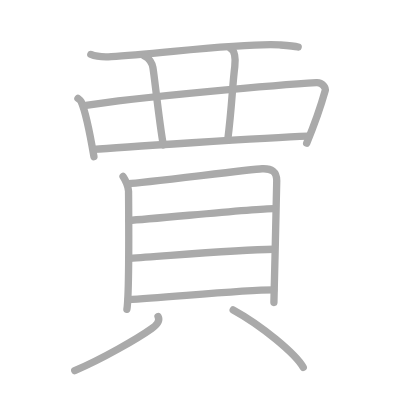
t = 0.00 s
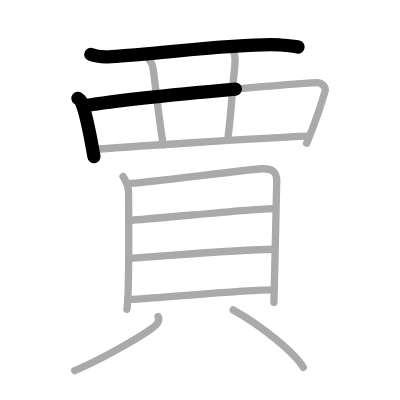
t = 2.50 s
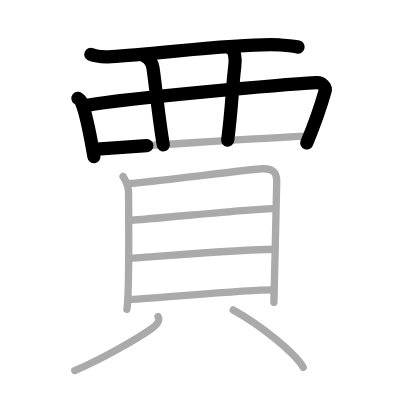
t = 5.25 s
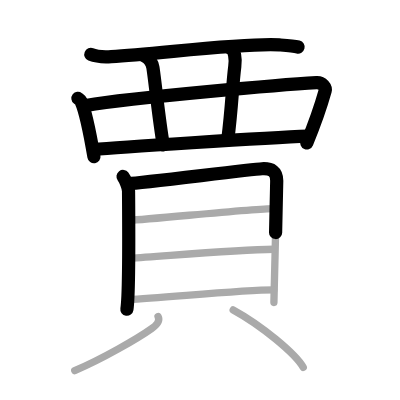
t = 7.75 s
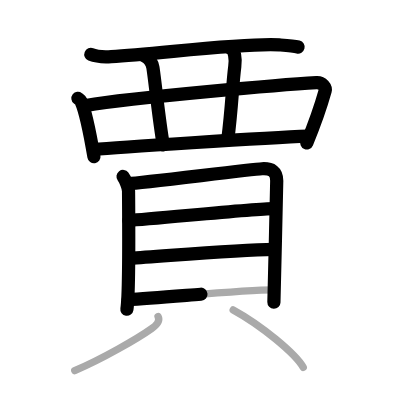
t = 10.50 s
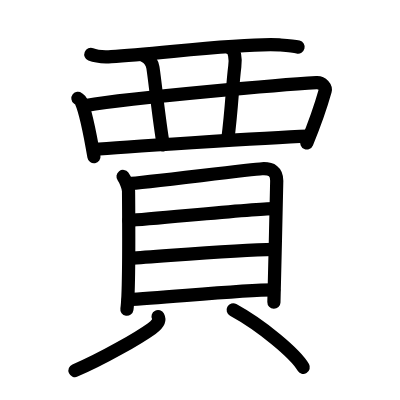
t = 13.00 s

The animated SVG that drew these frames (rendered in a browser with its animation timeline set to each time). Animation: 13 SMIL elements (animate=13); one cycle of 13.00 s.

<?xml version="1.0" standalone="no"?>
<!DOCTYPE svg PUBLIC "-//W3C//DTD SVG 1.1//EN"   "http://www.w3.org/Graphics/SVG/1.1/DTD/svg11.dtd">
<svg width="400px" height="400px"  version="1.1" xmlns="http://www.w3.org/2000/svg">
  <defs>
    <marker id="Triangle" viewBox="0 0 10 10" refX="0" refY="5" markerUnits="strokeWidth" markerWidth="3" style="stroke-opacity:0%;fill:#aaaaaa;" markerHeight="2" orient="auto">
      <path d="M 0 0 L 10 5 L 0 10 z" />
    </marker>
    
    <marker id="Arrow" viewBox="0 0 10 10" refX="5" refY="5" markerUnits="strokeWidth" markerWidth="1.8" style="stroke-opacity:0%;fill:#770000;" markerHeight="2" orient="auto">
      <path d="M 0 4 L 6 4 L 4 1 L 10 5 L 4 9 L 6 6 L 0 6 z" />
        <circle cx="5" cy="5" r="5" />
      </marker>
    
    <marker id="TriangleRed" viewBox="0 0 10 10" refX="0" refY="5" markerUnits="strokeWidth" markerWidth="3" style="stroke-opacity:0%;fill:#CC0000;" markerHeight="2" orient="auto">
      <path d="M 0 0 L 10 5 L 0 10 z" />
    </marker>
    
    <marker id="ArrowRed" viewBox="0 0 10 10" refX="5" refY="5" markerUnits="strokeWidth" markerWidth="1.8" style="stroke-opacity:0%;fill:#CC0000;" markerHeight="2" orient="auto">
      <path d="M 0 4 L 6 4 L 4 1 L 10 5 L 4 9 L 6 6 L 0 6 z" />
        <circle cx="5" cy="5" r="5" />
      </marker>
    
  </defs>
  
  <path style="fill:#ffffff; fill-opacity:100%; fill-rule:evenodd; stroke-width:0;" d="M 0 0 L 400px 0 L 400px 400px L 0 400px L 0 0" />

  <g transform="scale(3.6697247706422 3.6697247706422)">
<path style="fill:none; fill-opacity:0%; fill-rule:evenodd; stroke:#aaaaaa; stroke-opacity:100%; stroke-width: 1.5pt; stroke-linejoin:round; stroke-linecap:round;" d="M24.75 14.84c1.45 0.59 4.11 0.68 5.57 0.59c13.39-0.81 36.87-3.87 45.84-3.19c2.42 0.18 3.88 0.28 5.09 0.58"></path>
<path style="fill:none; fill-opacity:0%; fill-rule:evenodd; stroke:#aaaaaa; stroke-opacity:100%; stroke-width: 1.5pt; stroke-linejoin:round; stroke-linecap:round;" d="M21.24 26.81c0.35 0.27 0.71 0.5 0.86 0.84c1.22 2.71 2.67 10.19 3.5 15.06"></path>
<path style="fill:none; fill-opacity:0%; fill-rule:evenodd; stroke:#aaaaaa; stroke-opacity:100%; stroke-width: 1.5pt; stroke-linejoin:round; stroke-linecap:round;" d="M23.42 28.74C36.75 26.5 77.5 23 86.25 22.51c1.62-0.09 2.59 1.41 2.36 2.24c-0.96 3.41-2.99 9.36-5.04 14.28"></path>
<path style="fill:none; fill-opacity:0%; fill-rule:evenodd; stroke:#aaaaaa; stroke-opacity:100%; stroke-width: 1.5pt; stroke-linejoin:round; stroke-linecap:round;" d="M39.37 15.25c1.28 0.48 2.13 2.13 2.29 3.09c0.49 2.85 1.66 14.5 2.84 21.16"></path>
<path style="fill:none; fill-opacity:0%; fill-rule:evenodd; stroke:#aaaaaa; stroke-opacity:100%; stroke-width: 1.5pt; stroke-linejoin:round; stroke-linecap:round;" d="M62.88 13.25c1.06 0.49 1.38 2.63 1.1 4.85c-0.73 5.83-0.73 10.68-1.94 20.15"></path>
<path style="fill:none; fill-opacity:0%; fill-rule:evenodd; stroke:#aaaaaa; stroke-opacity:100%; stroke-width: 1.5pt; stroke-linejoin:round; stroke-linecap:round;" d="M25.45 40.71c5.2-0.43 47.05-3.21 58.38-3.61"></path>
<path style="fill:none; fill-opacity:0%; fill-rule:evenodd; stroke:#aaaaaa; stroke-opacity:100%; stroke-width: 1.5pt; stroke-linejoin:round; stroke-linecap:round;" d="M33.53 48.09c0.61 0.82 1.5 2.93 1.5 4.02c0 1.09 0.28 27.6-0.45 32.17"></path>
<path style="fill:none; fill-opacity:0%; fill-rule:evenodd; stroke:#aaaaaa; stroke-opacity:100%; stroke-width: 1.5pt; stroke-linejoin:round; stroke-linecap:round;" d="M35.05 50.03c3.45-0.14 33.21-3.88 36.35-4.04c2.61-0.14 4.01 0.76 4.01 3.27c0 2.49-0.77 32.35-0.77 33.16"></path>
<path style="fill:none; fill-opacity:0%; fill-rule:evenodd; stroke:#aaaaaa; stroke-opacity:100%; stroke-width: 1.5pt; stroke-linejoin:round; stroke-linecap:round;" d="M35.1 60.04c6.45-0.31 33.94-3.21 39.46-3.21"></path>
<path style="fill:none; fill-opacity:0%; fill-rule:evenodd; stroke:#aaaaaa; stroke-opacity:100%; stroke-width: 1.5pt; stroke-linejoin:round; stroke-linecap:round;" d="M35.38 70.37c9.72-0.6 28.91-2.32 39.22-2.44"></path>
<path style="fill:none; fill-opacity:0%; fill-rule:evenodd; stroke:#aaaaaa; stroke-opacity:100%; stroke-width: 1.5pt; stroke-linejoin:round; stroke-linecap:round;" d="M34.93 81.63C44.66 81.18 65.73 79 74.6 79"></path>
<path style="fill:none; fill-opacity:0%; fill-rule:evenodd; stroke:#aaaaaa; stroke-opacity:100%; stroke-width: 1.5pt; stroke-linejoin:round; stroke-linecap:round;" d="M43.07 86.25c0.62 1.21-0.47 2.39-1.71 3.27c-3.73 2.66-13.54 8.33-21 11.48"></path>
<path style="fill:none; fill-opacity:0%; fill-rule:evenodd; stroke:#aaaaaa; stroke-opacity:100%; stroke-width: 1.5pt; stroke-linejoin:round; stroke-linecap:round;" d="M63.54 84.45c7.78 4.25 16.98 11.94 19.1 15.65"></path>

<path style="fill:none; fill-opacity:0%; fill-rule:evenodd; stroke:#000000; stroke-opacity:100%; stroke-width: 2.7pt; stroke-linejoin:round; stroke-linecap:round;" d="M24.75 14.84c1.45 0.59 4.11 0.68 5.57 0.59c13.39-0.81 36.87-3.87 45.84-3.19c2.42 0.18 3.88 0.28 5.09 0.58" pathLength="100" stroke-dashoffset="100" stroke-dasharray="100 105"><animate id="dashAnim1" attributeName="stroke-dashoffset" from="100" to="0" dur="1s" calcMode="linear" fill="freeze"/></path>
<path style="fill:none; fill-opacity:0%; fill-rule:evenodd; stroke:#000000; stroke-opacity:100%; stroke-width: 2.7pt; stroke-linejoin:round; stroke-linecap:round;" d="M21.24 26.81c0.35 0.27 0.71 0.5 0.86 0.84c1.22 2.71 2.67 10.19 3.5 15.06" pathLength="100" stroke-dashoffset="100" stroke-dasharray="100 105"><animate id="dashAnim2" attributeName="stroke-dashoffset" from="100" to="0" dur="1s" calcMode="linear" begin="dashAnim1.end" fill="freeze"/></path>
<path style="fill:none; fill-opacity:0%; fill-rule:evenodd; stroke:#000000; stroke-opacity:100%; stroke-width: 2.7pt; stroke-linejoin:round; stroke-linecap:round;" d="M23.42 28.74C36.75 26.5 77.5 23 86.25 22.51c1.62-0.09 2.59 1.41 2.36 2.24c-0.96 3.41-2.99 9.36-5.04 14.28" pathLength="100" stroke-dashoffset="100" stroke-dasharray="100 105"><animate id="dashAnim3" attributeName="stroke-dashoffset" from="100" to="0" dur="1s" calcMode="linear" begin="dashAnim2.end" fill="freeze"/></path>
<path style="fill:none; fill-opacity:0%; fill-rule:evenodd; stroke:#000000; stroke-opacity:100%; stroke-width: 2.7pt; stroke-linejoin:round; stroke-linecap:round;" d="M39.37 15.25c1.28 0.48 2.13 2.13 2.29 3.09c0.49 2.85 1.66 14.5 2.84 21.16" pathLength="100" stroke-dashoffset="100" stroke-dasharray="100 105"><animate id="dashAnim4" attributeName="stroke-dashoffset" from="100" to="0" dur="1s" calcMode="linear" begin="dashAnim3.end" fill="freeze"/></path>
<path style="fill:none; fill-opacity:0%; fill-rule:evenodd; stroke:#000000; stroke-opacity:100%; stroke-width: 2.7pt; stroke-linejoin:round; stroke-linecap:round;" d="M62.88 13.25c1.06 0.49 1.38 2.63 1.1 4.85c-0.73 5.83-0.73 10.68-1.94 20.15" pathLength="100" stroke-dashoffset="100" stroke-dasharray="100 105"><animate id="dashAnim5" attributeName="stroke-dashoffset" from="100" to="0" dur="1s" calcMode="linear" begin="dashAnim4.end" fill="freeze"/></path>
<path style="fill:none; fill-opacity:0%; fill-rule:evenodd; stroke:#000000; stroke-opacity:100%; stroke-width: 2.7pt; stroke-linejoin:round; stroke-linecap:round;" d="M25.45 40.71c5.2-0.43 47.05-3.21 58.38-3.61" pathLength="100" stroke-dashoffset="100" stroke-dasharray="100 105"><animate id="dashAnim6" attributeName="stroke-dashoffset" from="100" to="0" dur="1s" calcMode="linear" begin="dashAnim5.end" fill="freeze"/></path>
<path style="fill:none; fill-opacity:0%; fill-rule:evenodd; stroke:#000000; stroke-opacity:100%; stroke-width: 2.7pt; stroke-linejoin:round; stroke-linecap:round;" d="M33.53 48.09c0.61 0.82 1.5 2.93 1.5 4.02c0 1.09 0.28 27.6-0.45 32.17" pathLength="100" stroke-dashoffset="100" stroke-dasharray="100 105"><animate id="dashAnim7" attributeName="stroke-dashoffset" from="100" to="0" dur="1s" calcMode="linear" begin="dashAnim6.end" fill="freeze"/></path>
<path style="fill:none; fill-opacity:0%; fill-rule:evenodd; stroke:#000000; stroke-opacity:100%; stroke-width: 2.7pt; stroke-linejoin:round; stroke-linecap:round;" d="M35.05 50.03c3.45-0.14 33.21-3.88 36.35-4.04c2.61-0.14 4.01 0.76 4.01 3.27c0 2.49-0.77 32.35-0.77 33.16" pathLength="100" stroke-dashoffset="100" stroke-dasharray="100 105"><animate id="dashAnim8" attributeName="stroke-dashoffset" from="100" to="0" dur="1s" calcMode="linear" begin="dashAnim7.end" fill="freeze"/></path>
<path style="fill:none; fill-opacity:0%; fill-rule:evenodd; stroke:#000000; stroke-opacity:100%; stroke-width: 2.7pt; stroke-linejoin:round; stroke-linecap:round;" d="M35.1 60.04c6.45-0.31 33.94-3.21 39.46-3.21" pathLength="100" stroke-dashoffset="100" stroke-dasharray="100 105"><animate id="dashAnim9" attributeName="stroke-dashoffset" from="100" to="0" dur="1s" calcMode="linear" begin="dashAnim8.end" fill="freeze"/></path>
<path style="fill:none; fill-opacity:0%; fill-rule:evenodd; stroke:#000000; stroke-opacity:100%; stroke-width: 2.7pt; stroke-linejoin:round; stroke-linecap:round;" d="M35.38 70.37c9.72-0.6 28.91-2.32 39.22-2.44" pathLength="100" stroke-dashoffset="100" stroke-dasharray="100 105"><animate id="dashAnim10" attributeName="stroke-dashoffset" from="100" to="0" dur="1s" calcMode="linear" begin="dashAnim9.end" fill="freeze"/></path>
<path style="fill:none; fill-opacity:0%; fill-rule:evenodd; stroke:#000000; stroke-opacity:100%; stroke-width: 2.7pt; stroke-linejoin:round; stroke-linecap:round;" d="M34.93 81.63C44.66 81.18 65.73 79 74.6 79" pathLength="100" stroke-dashoffset="100" stroke-dasharray="100 105"><animate id="dashAnim11" attributeName="stroke-dashoffset" from="100" to="0" dur="1s" calcMode="linear" begin="dashAnim10.end" fill="freeze"/></path>
<path style="fill:none; fill-opacity:0%; fill-rule:evenodd; stroke:#000000; stroke-opacity:100%; stroke-width: 2.7pt; stroke-linejoin:round; stroke-linecap:round;" d="M43.07 86.25c0.62 1.21-0.47 2.39-1.71 3.27c-3.73 2.66-13.54 8.33-21 11.48" pathLength="100" stroke-dashoffset="100" stroke-dasharray="100 105"><animate id="dashAnim12" attributeName="stroke-dashoffset" from="100" to="0" dur="1s" calcMode="linear" begin="dashAnim11.end" fill="freeze"/></path>
<path style="fill:none; fill-opacity:0%; fill-rule:evenodd; stroke:#000000; stroke-opacity:100%; stroke-width: 2.7pt; stroke-linejoin:round; stroke-linecap:round;" d="M63.54 84.45c7.78 4.25 16.98 11.94 19.1 15.65" pathLength="100" stroke-dashoffset="100" stroke-dasharray="100 105"><animate id="dashAnim13" attributeName="stroke-dashoffset" from="100" to="0" dur="1s" calcMode="linear" begin="dashAnim12.end" fill="freeze"/></path>

</g>

</svg>  
          
